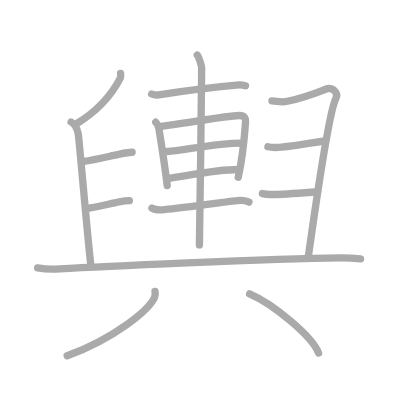
t = 0.00 s
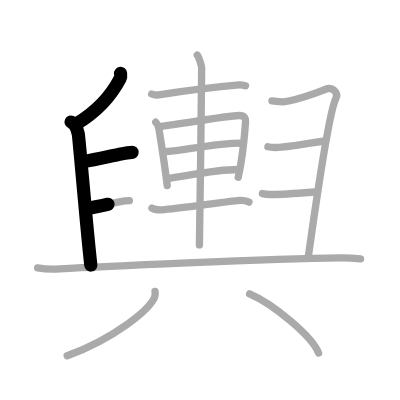
t = 3.50 s
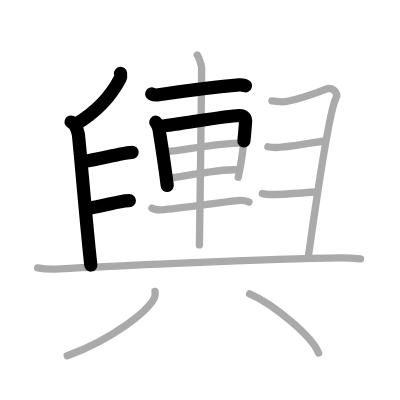
t = 6.75 s
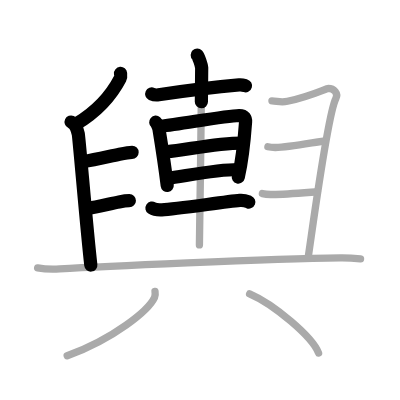
t = 10.25 s
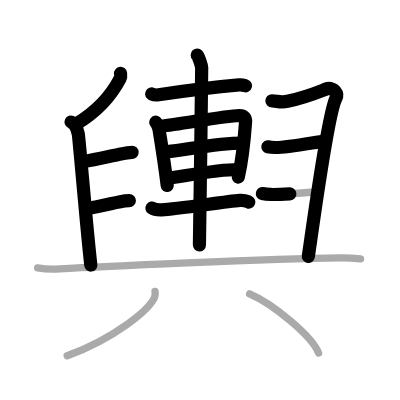
t = 13.50 s
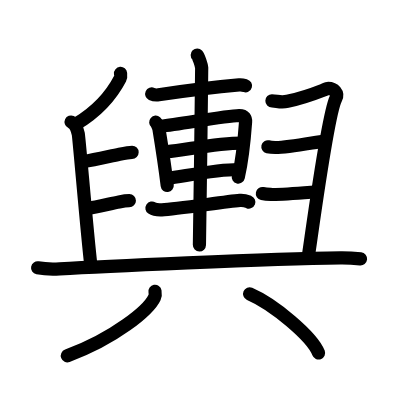
t = 17.00 s

The animated SVG that drew these frames (rendered in a browser with its animation timeline set to each time). Animation: 17 SMIL elements (animate=17); one cycle of 17.00 s.

<?xml version="1.0" standalone="no"?>
<!DOCTYPE svg PUBLIC "-//W3C//DTD SVG 1.1//EN"   "http://www.w3.org/Graphics/SVG/1.1/DTD/svg11.dtd">
<svg width="400px" height="400px"  version="1.1" xmlns="http://www.w3.org/2000/svg">
  <defs>
    <marker id="Triangle" viewBox="0 0 10 10" refX="0" refY="5" markerUnits="strokeWidth" markerWidth="3" style="stroke-opacity:0%;fill:#aaaaaa;" markerHeight="2" orient="auto">
      <path d="M 0 0 L 10 5 L 0 10 z" />
    </marker>
    
    <marker id="Arrow" viewBox="0 0 10 10" refX="5" refY="5" markerUnits="strokeWidth" markerWidth="1.8" style="stroke-opacity:0%;fill:#770000;" markerHeight="2" orient="auto">
      <path d="M 0 4 L 6 4 L 4 1 L 10 5 L 4 9 L 6 6 L 0 6 z" />
        <circle cx="5" cy="5" r="5" />
      </marker>
    
    <marker id="TriangleRed" viewBox="0 0 10 10" refX="0" refY="5" markerUnits="strokeWidth" markerWidth="3" style="stroke-opacity:0%;fill:#CC0000;" markerHeight="2" orient="auto">
      <path d="M 0 0 L 10 5 L 0 10 z" />
    </marker>
    
    <marker id="ArrowRed" viewBox="0 0 10 10" refX="5" refY="5" markerUnits="strokeWidth" markerWidth="1.8" style="stroke-opacity:0%;fill:#CC0000;" markerHeight="2" orient="auto">
      <path d="M 0 4 L 6 4 L 4 1 L 10 5 L 4 9 L 6 6 L 0 6 z" />
        <circle cx="5" cy="5" r="5" />
      </marker>
    
  </defs>
  
  <path style="fill:#ffffff; fill-opacity:100%; fill-rule:evenodd; stroke-width:0;" d="M 0 0 L 400px 0 L 400px 400px L 0 400px L 0 0" />

  <g transform="scale(3.6697247706422 3.6697247706422)">
<path style="fill:none; fill-opacity:0%; fill-rule:evenodd; stroke:#aaaaaa; stroke-opacity:100%; stroke-width: 1.5pt; stroke-linejoin:round; stroke-linecap:round;" d="M32.85 20c0.03 0.33 0.13 0.94-0.07 1.3c-2.37 4.58-5.87 8.79-12.04 12.49"></path>
<path style="fill:none; fill-opacity:0%; fill-rule:evenodd; stroke:#aaaaaa; stroke-opacity:100%; stroke-width: 1.5pt; stroke-linejoin:round; stroke-linecap:round;" d="M19.37 33.25c1.09 0.5 1.74 2.25 1.96 3.25c0.22 1 2.42 27.25 3.42 35.75"></path>
<path style="fill:none; fill-opacity:0%; fill-rule:evenodd; stroke:#aaaaaa; stroke-opacity:100%; stroke-width: 1.5pt; stroke-linejoin:round; stroke-linecap:round;" d="M22.75 44c3.29-0.49 7-1.42 9.81-1.99c1.46-0.3 2.67-0.51 3.44-0.51"></path>
<path style="fill:none; fill-opacity:0%; fill-rule:evenodd; stroke:#aaaaaa; stroke-opacity:100%; stroke-width: 1.5pt; stroke-linejoin:round; stroke-linecap:round;" d="M23.5 56.8c3.2-0.4 6.4-1.3 8.96-1.78c1.05-0.2 1.99-0.33 2.79-0.33"></path>
<path style="fill:none; fill-opacity:0%; fill-rule:evenodd; stroke:#aaaaaa; stroke-opacity:100%; stroke-width: 1.5pt; stroke-linejoin:round; stroke-linecap:round;" d="M41.34 25.61c0.5 0.23 1.41 0.31 1.9 0.23c4.01-0.6 14.89-2.07 21.93-2.69c0.83-0.07 1.32 0.11 1.74 0.23"></path>
<path style="fill:none; fill-opacity:0%; fill-rule:evenodd; stroke:#aaaaaa; stroke-opacity:100%; stroke-width: 1.5pt; stroke-linejoin:round; stroke-linecap:round;" d="M42.44 33.3c0.36 0.31 0.81 1.46 0.88 1.87c0.48 2.95 1.57 9.8 2.25 15.38"></path>
<path style="fill:none; fill-opacity:0%; fill-rule:evenodd; stroke:#aaaaaa; stroke-opacity:100%; stroke-width: 1.5pt; stroke-linejoin:round; stroke-linecap:round;" d="M43.82 34.42c5.45-0.59 17.59-2.86 21.31-2.95c1.54-0.04 1.85 0.81 1.79 1.73c-0.23 3.18-0.78 9.89-2 15.1"></path>
<path style="fill:none; fill-opacity:0%; fill-rule:evenodd; stroke:#aaaaaa; stroke-opacity:100%; stroke-width: 1.5pt; stroke-linejoin:round; stroke-linecap:round;" d="M45.6 41.28c4.11-0.15 12.68-2.3 20.42-2.3"></path>
<path style="fill:none; fill-opacity:0%; fill-rule:evenodd; stroke:#aaaaaa; stroke-opacity:100%; stroke-width: 1.5pt; stroke-linejoin:round; stroke-linecap:round;" d="M45.6 48.64c4.77-0.61 13.09-2.45 19.31-2.45"></path>
<path style="fill:none; fill-opacity:0%; fill-rule:evenodd; stroke:#aaaaaa; stroke-opacity:100%; stroke-width: 1.5pt; stroke-linejoin:round; stroke-linecap:round;" d="M41.41 56.7c0.71 0.47 1.99 0.5 2.71 0.47C48 57 61 55 65.36 54.61c1.18-0.1 1.89 0.22 2.48 0.46"></path>
<path style="fill:none; fill-opacity:0%; fill-rule:evenodd; stroke:#aaaaaa; stroke-opacity:100%; stroke-width: 1.5pt; stroke-linejoin:round; stroke-linecap:round;" d="M53.75 15c0.36 0.37 1.14 2.74 1.21 3.47c0.07 0.73-0.55 43.71-0.62 48.28"></path>
<path style="fill:none; fill-opacity:0%; fill-rule:evenodd; stroke:#aaaaaa; stroke-opacity:100%; stroke-width: 1.5pt; stroke-linejoin:round; stroke-linecap:round;" d="M74.1 27.48c1.4 0.02 2.34 0.54 4.23 0.12c6.57-1.44 10.52-3.5 11.09-3.5c1.61 0 2.83 1.33 2.1 2.75C89.25 31.25 85 63.5 84 70"></path>
<path style="fill:none; fill-opacity:0%; fill-rule:evenodd; stroke:#aaaaaa; stroke-opacity:100%; stroke-width: 1.5pt; stroke-linejoin:round; stroke-linecap:round;" d="M73 40c0.54 0.12 1.23 0.18 2.01 0.19C78.89 40.21 86.96 38.5 88 38.5"></path>
<path style="fill:none; fill-opacity:0%; fill-rule:evenodd; stroke:#aaaaaa; stroke-opacity:100%; stroke-width: 1.5pt; stroke-linejoin:round; stroke-linecap:round;" d="M71.5 52.75c0.69 0.15 1.46 0.22 2.25 0.24c3.21 0.08 9.5-0.49 12.75-0.74"></path>
<path style="fill:none; fill-opacity:0%; fill-rule:evenodd; stroke:#aaaaaa; stroke-opacity:100%; stroke-width: 1.5pt; stroke-linejoin:round; stroke-linecap:round;" d="M10.25 72.99c1.57 0.29 4.45 0.38 6.01 0.29c10.51-0.65 56.7-2.76 76.5-3.02c2.61-0.03 4.18 0.14 5.49 0.28"></path>
<path style="fill:none; fill-opacity:0%; fill-rule:evenodd; stroke:#aaaaaa; stroke-opacity:100%; stroke-width: 1.5pt; stroke-linejoin:round; stroke-linecap:round;" d="M42.24 79.39c0.07 0.41 0.14 1.07-0.13 1.66c-1.63 3.51-10.99 11.2-23.8 15.91"></path>
<path style="fill:none; fill-opacity:0%; fill-rule:evenodd; stroke:#aaaaaa; stroke-opacity:100%; stroke-width: 1.5pt; stroke-linejoin:round; stroke-linecap:round;" d="M68.02 80.08c6.63 2.85 17.13 11.71 18.79 16.13"></path>

<path style="fill:none; fill-opacity:0%; fill-rule:evenodd; stroke:#000000; stroke-opacity:100%; stroke-width: 2.7pt; stroke-linejoin:round; stroke-linecap:round;" d="M32.85 20c0.03 0.33 0.13 0.94-0.07 1.3c-2.37 4.58-5.87 8.79-12.04 12.49" pathLength="100" stroke-dashoffset="100" stroke-dasharray="100 105"><animate id="dashAnim1" attributeName="stroke-dashoffset" from="100" to="0" dur="1s" calcMode="linear" fill="freeze"/></path>
<path style="fill:none; fill-opacity:0%; fill-rule:evenodd; stroke:#000000; stroke-opacity:100%; stroke-width: 2.7pt; stroke-linejoin:round; stroke-linecap:round;" d="M19.37 33.25c1.09 0.5 1.74 2.25 1.96 3.25c0.22 1 2.42 27.25 3.42 35.75" pathLength="100" stroke-dashoffset="100" stroke-dasharray="100 105"><animate id="dashAnim2" attributeName="stroke-dashoffset" from="100" to="0" dur="1s" calcMode="linear" begin="dashAnim1.end" fill="freeze"/></path>
<path style="fill:none; fill-opacity:0%; fill-rule:evenodd; stroke:#000000; stroke-opacity:100%; stroke-width: 2.7pt; stroke-linejoin:round; stroke-linecap:round;" d="M22.75 44c3.29-0.49 7-1.42 9.81-1.99c1.46-0.3 2.67-0.51 3.44-0.51" pathLength="100" stroke-dashoffset="100" stroke-dasharray="100 105"><animate id="dashAnim3" attributeName="stroke-dashoffset" from="100" to="0" dur="1s" calcMode="linear" begin="dashAnim2.end" fill="freeze"/></path>
<path style="fill:none; fill-opacity:0%; fill-rule:evenodd; stroke:#000000; stroke-opacity:100%; stroke-width: 2.7pt; stroke-linejoin:round; stroke-linecap:round;" d="M23.5 56.8c3.2-0.4 6.4-1.3 8.96-1.78c1.05-0.2 1.99-0.33 2.79-0.33" pathLength="100" stroke-dashoffset="100" stroke-dasharray="100 105"><animate id="dashAnim4" attributeName="stroke-dashoffset" from="100" to="0" dur="1s" calcMode="linear" begin="dashAnim3.end" fill="freeze"/></path>
<path style="fill:none; fill-opacity:0%; fill-rule:evenodd; stroke:#000000; stroke-opacity:100%; stroke-width: 2.7pt; stroke-linejoin:round; stroke-linecap:round;" d="M41.34 25.61c0.5 0.23 1.41 0.31 1.9 0.23c4.01-0.6 14.89-2.07 21.93-2.69c0.83-0.07 1.32 0.11 1.74 0.23" pathLength="100" stroke-dashoffset="100" stroke-dasharray="100 105"><animate id="dashAnim5" attributeName="stroke-dashoffset" from="100" to="0" dur="1s" calcMode="linear" begin="dashAnim4.end" fill="freeze"/></path>
<path style="fill:none; fill-opacity:0%; fill-rule:evenodd; stroke:#000000; stroke-opacity:100%; stroke-width: 2.7pt; stroke-linejoin:round; stroke-linecap:round;" d="M42.44 33.3c0.36 0.31 0.81 1.46 0.88 1.87c0.48 2.95 1.57 9.8 2.25 15.38" pathLength="100" stroke-dashoffset="100" stroke-dasharray="100 105"><animate id="dashAnim6" attributeName="stroke-dashoffset" from="100" to="0" dur="1s" calcMode="linear" begin="dashAnim5.end" fill="freeze"/></path>
<path style="fill:none; fill-opacity:0%; fill-rule:evenodd; stroke:#000000; stroke-opacity:100%; stroke-width: 2.7pt; stroke-linejoin:round; stroke-linecap:round;" d="M43.82 34.42c5.45-0.59 17.59-2.86 21.31-2.95c1.54-0.04 1.85 0.81 1.79 1.73c-0.23 3.18-0.78 9.89-2 15.1" pathLength="100" stroke-dashoffset="100" stroke-dasharray="100 105"><animate id="dashAnim7" attributeName="stroke-dashoffset" from="100" to="0" dur="1s" calcMode="linear" begin="dashAnim6.end" fill="freeze"/></path>
<path style="fill:none; fill-opacity:0%; fill-rule:evenodd; stroke:#000000; stroke-opacity:100%; stroke-width: 2.7pt; stroke-linejoin:round; stroke-linecap:round;" d="M45.6 41.28c4.11-0.15 12.68-2.3 20.42-2.3" pathLength="100" stroke-dashoffset="100" stroke-dasharray="100 105"><animate id="dashAnim8" attributeName="stroke-dashoffset" from="100" to="0" dur="1s" calcMode="linear" begin="dashAnim7.end" fill="freeze"/></path>
<path style="fill:none; fill-opacity:0%; fill-rule:evenodd; stroke:#000000; stroke-opacity:100%; stroke-width: 2.7pt; stroke-linejoin:round; stroke-linecap:round;" d="M45.6 48.64c4.77-0.61 13.09-2.45 19.31-2.45" pathLength="100" stroke-dashoffset="100" stroke-dasharray="100 105"><animate id="dashAnim9" attributeName="stroke-dashoffset" from="100" to="0" dur="1s" calcMode="linear" begin="dashAnim8.end" fill="freeze"/></path>
<path style="fill:none; fill-opacity:0%; fill-rule:evenodd; stroke:#000000; stroke-opacity:100%; stroke-width: 2.7pt; stroke-linejoin:round; stroke-linecap:round;" d="M41.41 56.7c0.71 0.47 1.99 0.5 2.71 0.47C48 57 61 55 65.36 54.61c1.18-0.1 1.89 0.22 2.48 0.46" pathLength="100" stroke-dashoffset="100" stroke-dasharray="100 105"><animate id="dashAnim10" attributeName="stroke-dashoffset" from="100" to="0" dur="1s" calcMode="linear" begin="dashAnim9.end" fill="freeze"/></path>
<path style="fill:none; fill-opacity:0%; fill-rule:evenodd; stroke:#000000; stroke-opacity:100%; stroke-width: 2.7pt; stroke-linejoin:round; stroke-linecap:round;" d="M53.75 15c0.36 0.37 1.14 2.74 1.21 3.47c0.07 0.73-0.55 43.71-0.62 48.28" pathLength="100" stroke-dashoffset="100" stroke-dasharray="100 105"><animate id="dashAnim11" attributeName="stroke-dashoffset" from="100" to="0" dur="1s" calcMode="linear" begin="dashAnim10.end" fill="freeze"/></path>
<path style="fill:none; fill-opacity:0%; fill-rule:evenodd; stroke:#000000; stroke-opacity:100%; stroke-width: 2.7pt; stroke-linejoin:round; stroke-linecap:round;" d="M74.1 27.48c1.4 0.02 2.34 0.54 4.23 0.12c6.57-1.44 10.52-3.5 11.09-3.5c1.61 0 2.83 1.33 2.1 2.75C89.25 31.25 85 63.5 84 70" pathLength="100" stroke-dashoffset="100" stroke-dasharray="100 105"><animate id="dashAnim12" attributeName="stroke-dashoffset" from="100" to="0" dur="1s" calcMode="linear" begin="dashAnim11.end" fill="freeze"/></path>
<path style="fill:none; fill-opacity:0%; fill-rule:evenodd; stroke:#000000; stroke-opacity:100%; stroke-width: 2.7pt; stroke-linejoin:round; stroke-linecap:round;" d="M73 40c0.54 0.12 1.23 0.18 2.01 0.19C78.89 40.21 86.96 38.5 88 38.5" pathLength="100" stroke-dashoffset="100" stroke-dasharray="100 105"><animate id="dashAnim13" attributeName="stroke-dashoffset" from="100" to="0" dur="1s" calcMode="linear" begin="dashAnim12.end" fill="freeze"/></path>
<path style="fill:none; fill-opacity:0%; fill-rule:evenodd; stroke:#000000; stroke-opacity:100%; stroke-width: 2.7pt; stroke-linejoin:round; stroke-linecap:round;" d="M71.5 52.75c0.69 0.15 1.46 0.22 2.25 0.24c3.21 0.08 9.5-0.49 12.75-0.74" pathLength="100" stroke-dashoffset="100" stroke-dasharray="100 105"><animate id="dashAnim14" attributeName="stroke-dashoffset" from="100" to="0" dur="1s" calcMode="linear" begin="dashAnim13.end" fill="freeze"/></path>
<path style="fill:none; fill-opacity:0%; fill-rule:evenodd; stroke:#000000; stroke-opacity:100%; stroke-width: 2.7pt; stroke-linejoin:round; stroke-linecap:round;" d="M10.25 72.99c1.57 0.29 4.45 0.38 6.01 0.29c10.51-0.65 56.7-2.76 76.5-3.02c2.61-0.03 4.18 0.14 5.49 0.28" pathLength="100" stroke-dashoffset="100" stroke-dasharray="100 105"><animate id="dashAnim15" attributeName="stroke-dashoffset" from="100" to="0" dur="1s" calcMode="linear" begin="dashAnim14.end" fill="freeze"/></path>
<path style="fill:none; fill-opacity:0%; fill-rule:evenodd; stroke:#000000; stroke-opacity:100%; stroke-width: 2.7pt; stroke-linejoin:round; stroke-linecap:round;" d="M42.24 79.39c0.07 0.41 0.14 1.07-0.13 1.66c-1.63 3.51-10.99 11.2-23.8 15.91" pathLength="100" stroke-dashoffset="100" stroke-dasharray="100 105"><animate id="dashAnim16" attributeName="stroke-dashoffset" from="100" to="0" dur="1s" calcMode="linear" begin="dashAnim15.end" fill="freeze"/></path>
<path style="fill:none; fill-opacity:0%; fill-rule:evenodd; stroke:#000000; stroke-opacity:100%; stroke-width: 2.7pt; stroke-linejoin:round; stroke-linecap:round;" d="M68.02 80.08c6.63 2.85 17.13 11.71 18.79 16.13" pathLength="100" stroke-dashoffset="100" stroke-dasharray="100 105"><animate id="dashAnim17" attributeName="stroke-dashoffset" from="100" to="0" dur="1s" calcMode="linear" begin="dashAnim16.end" fill="freeze"/></path>

</g>

</svg>  
          
